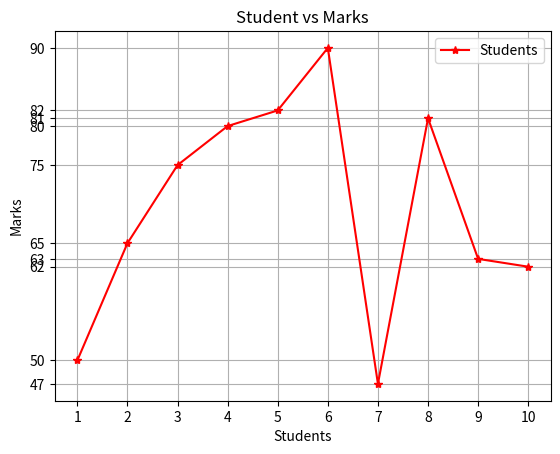

Write the Python code that produced this figure.

import matplotlib.pyplot as plt
def fnplot(student , marks):
    plt.plot(student,marks,color = "red",marker = "*",label = "Students")
    plt.title("Student vs Marks")
    plt.xlabel("Students")
    plt.ylabel("Marks")
    plt.grid(True)
    plt.xticks(student)
    plt.yticks(marks)
    plt.legend()
    plt.show()
stud = [1,2,3,4,5,6,7,8,9,10]
marks = [50,65,75,80,82,90,47,81,63,62]
fnplot(stud,marks)
